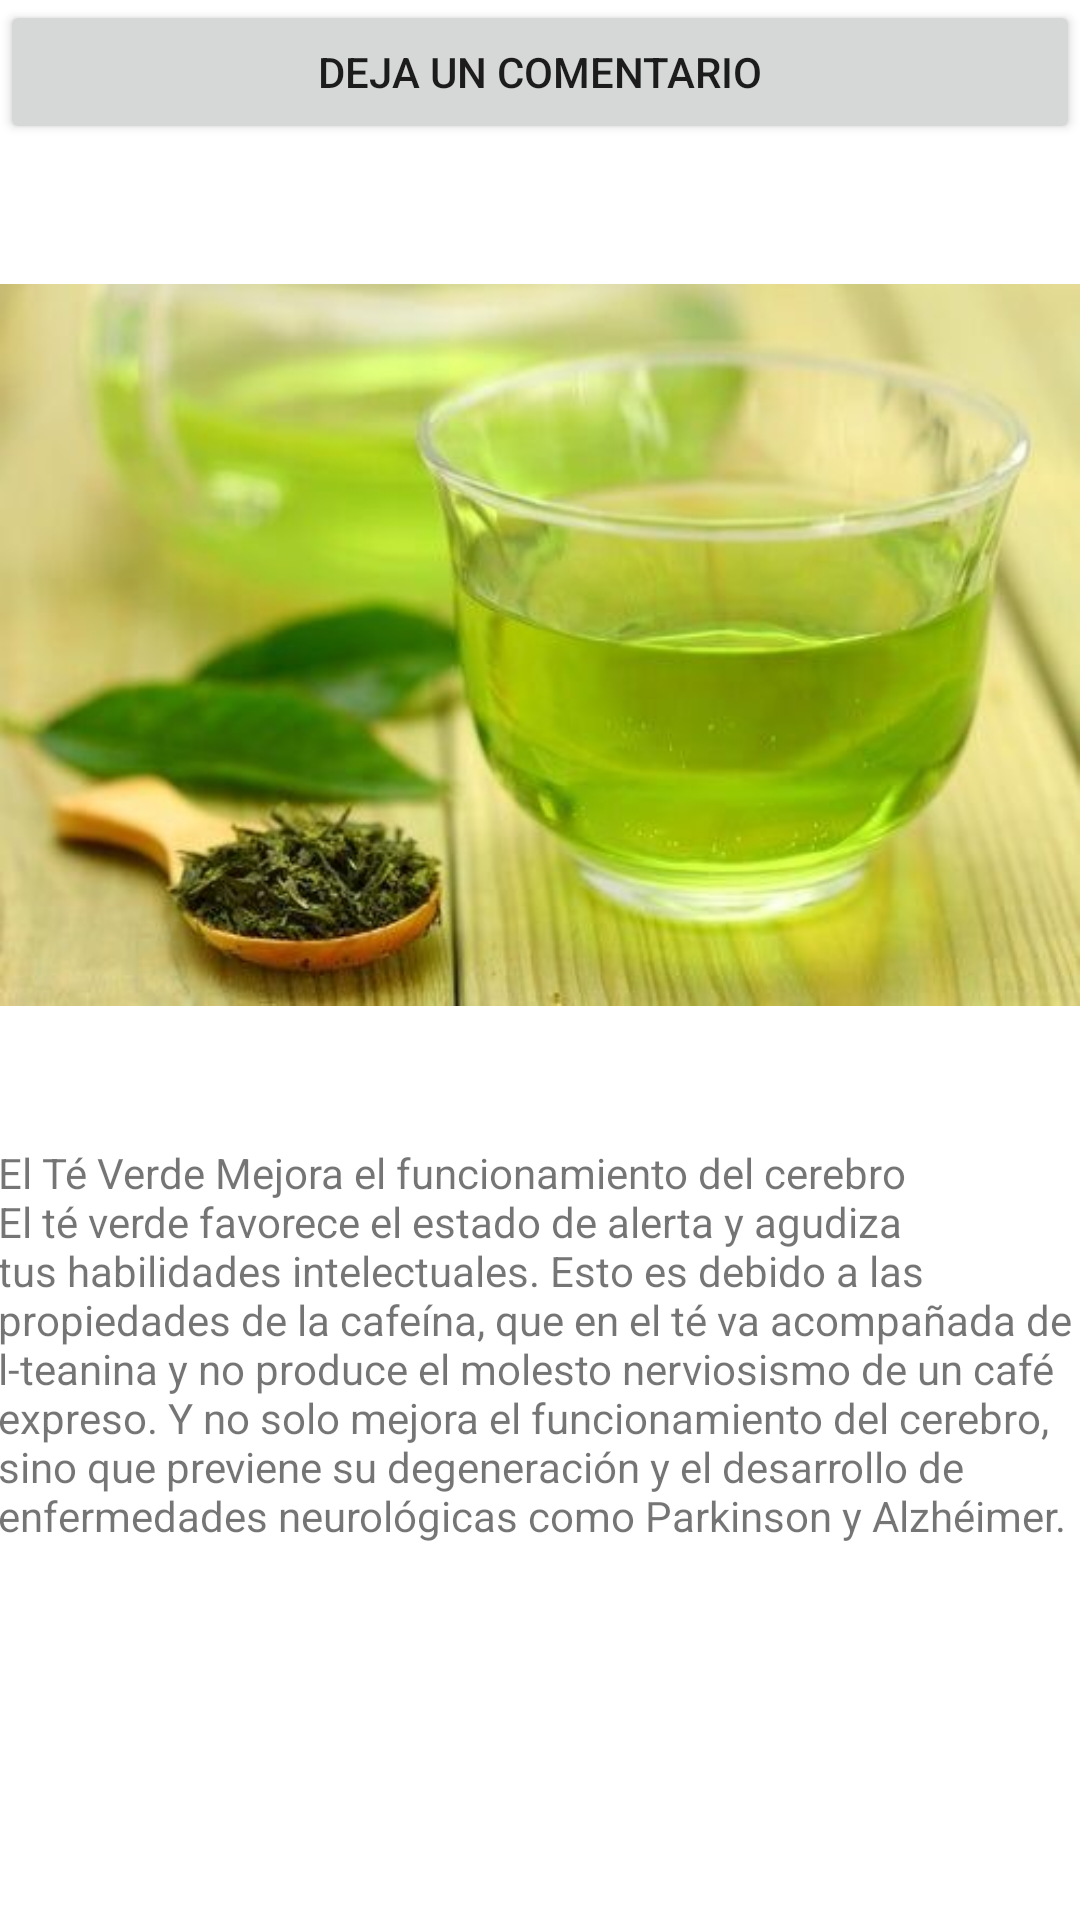

This screen was rendered from an Android layout file. Write that file and the resources it references.
<!-- AndroidManifest.xml: application theme Theme.PruebaGrupalKotlin -->
<!-- res/layout/activity_te_verde.xml -->
<?xml version="1.0" encoding="utf-8"?>
<RelativeLayout xmlns:android="http://schemas.android.com/apk/res/android"
    xmlns:app="http://schemas.android.com/apk/res-auto"
    xmlns:tools="http://schemas.android.com/tools"
    android:layout_width="match_parent"
    android:layout_height="match_parent"
    tools:context=".TeVerde">

    <LinearLayout
        android:layout_width="match_parent"
        android:layout_height="match_parent"
        android:orientation="vertical">

        <Button
            android:id="@+id/button11"
            android:layout_width="match_parent"
            android:layout_height="wrap_content"
            android:text="Deja un Comentario" />

        <ImageView
            android:id="@+id/Te_Verde"
            android:layout_width="match_parent"
            android:layout_height="wrap_content"
            app:srcCompat="@drawable/te_verde" />

        <TextView
            android:id="@+id/descripcion7"
            android:layout_width="wrap_content"
            android:layout_height="177dp"
            android:layout_marginStart="-1dp"
            android:layout_marginLeft="-1dp"
            android:layout_marginTop="-1dp"
            android:layout_marginBottom="323dp"
            android:text="@string/teVerde" />

    </LinearLayout>

</RelativeLayout>
<!-- resources referenced by this layout -->
<resources>
  <!-- drawable te_verde: jpg bitmap (drawable, 20833 bytes) -->
  <string name="teVerde">El Té Verde Mejora el funcionamiento del cerebro El té verde favorece el estado de alerta y agudiza tus habilidades intelectuales. Esto es debido a las propiedades de la cafeína, que en el té va acompañada de l-teanina y no produce el molesto nerviosismo de un café expreso.
          Y no solo mejora el funcionamiento del cerebro, sino que previene su degeneración y el desarrollo de enfermedades neurológicas como Parkinson y Alzhéimer.</string>
  <style name="Theme.PruebaGrupalKotlin" parent="Theme.MaterialComponents.DayNight.DarkActionBar">
          
          <item name="colorPrimary">@color/purple_500</item>
          <item name="colorPrimaryVariant">@color/purple_700</item>
          <item name="colorOnPrimary">@color/white</item>
          
          <item name="colorSecondary">@color/teal_200</item>
          <item name="colorSecondaryVariant">@color/teal_700</item>
          <item name="colorOnSecondary">@color/black</item>
          
          <item name="android:statusBarColor" tools:targetApi="l">?attr/colorPrimaryVariant</item>
          
      </style>
  <!-- not gathered from this repository: default colours our renderer supplied (Android Studio template values) -->
  <color name="purple_500">#FF6200EE</color>
  <color name="purple_700">#FF3700B3</color>
  <color name="teal_200">#FF03DAC5</color>
  <color name="teal_700">#FF018786</color>
  <color name="black">#FF000000</color>
  <color name="white">#FFFFFFFF</color>
</resources>
